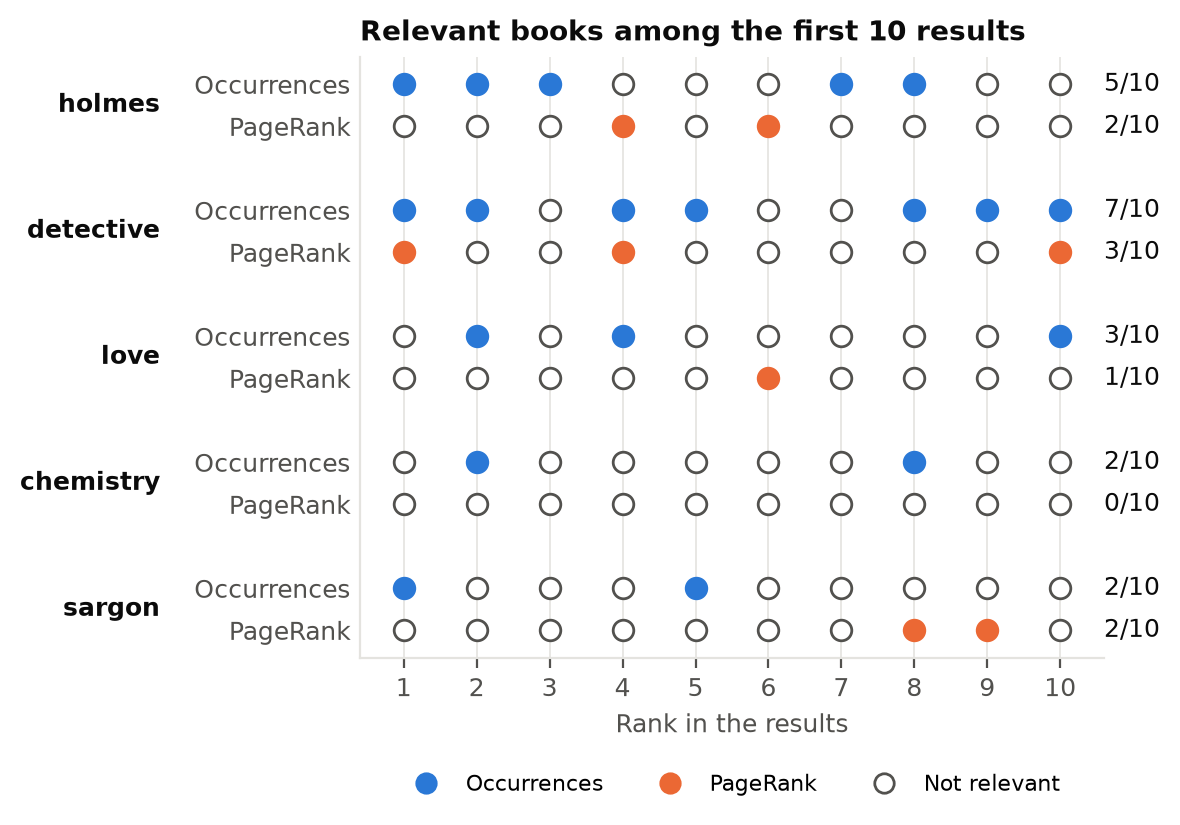

Source data for this figure (header and first rows):
query, ranking, rank, book_id, title, occurrences, relevant
holmes, pagerank, 1, 883, Our Mutual Friend, 2, 0
holmes, pagerank, 2, 359, Good Stories for Great Holidays Arranged…, 1, 0
holmes, pagerank, 3, 90, The Son of Tarzan, 1, 0
holmes, pagerank, 4, 221, The Return of Sherlock Holmes, 764, 1
holmes, pagerank, 5, 1832, The Case of the Lamp That Went Out, 1, 0
holmes, pagerank, 6, 108, The Return of Sherlock Holmes, 752, 1
holmes, pagerank, 7, 1468, The History of England, from the Accessi…, 3, 0
holmes, pagerank, 8, 2043, The Lock and Key Library: The most inter…, 2, 0
holmes, pagerank, 9, 462, The Errand Boy; Or, How Phil Brent Won S…, 1, 0
holmes, pagerank, 10, 660, The Gutenberg Webster's Unabridged Dicti…, 4, 0
holmes, frequency, 1, 221, The Return of Sherlock Holmes, 764, 1
holmes, frequency, 2, 108, The Return of Sherlock Holmes, 752, 1
holmes, frequency, 3, 834, The Memoirs of Sherlock Holmes, 368, 1
holmes, frequency, 4, 515, Margret Howth: A Story of To-day, 170, 0
holmes, frequency, 5, 446, A Book of Remarkable Criminals, 161, 0
holmes, frequency, 6, 2038, The Lock and Key Library: Classic Myster…, 147, 0
holmes, frequency, 7, 2097, The Sign of the Four, 137, 1
holmes, frequency, 8, 244, A Study in Scarlet, 98, 1
holmes, frequency, 9, 1299, The Heritage of the Sioux, 64, 0
holmes, frequency, 10, 1994, Adventures Among Books, 34, 0
detective, pagerank, 1, 155, The Moonstone, 23, 1
detective, pagerank, 2, 1627, The Evil Genius: A Domestic Story, 1, 0
detective, pagerank, 3, 1586, Man and Wife, 1, 0
detective, pagerank, 4, 1917, The Queen of Hearts, 9, 1
detective, pagerank, 5, 1895, Armadale, 3, 0
detective, pagerank, 6, 1438, No Name, 4, 0
detective, pagerank, 7, 1023, Bleak House, 11, 0
detective, pagerank, 8, 883, Our Mutual Friend, 1, 0
detective, pagerank, 9, 1095, The Light of the Western Stars, 1, 0
detective, pagerank, 10, 1628, My Lady's Money, 6, 1
detective, frequency, 1, 2019, The Bat, 220, 1
detective, frequency, 2, 1651, The Mystery of Orcival, 130, 1
detective, frequency, 3, 1747, The Red Seal, 96, 0
detective, frequency, 4, 1495, The Golf Course Mystery, 81, 1
detective, frequency, 5, 1857, Initials Only, 81, 1
detective, frequency, 6, 103, Around the World in Eighty Days, 72, 0
detective, frequency, 7, 2154, Around the World in Eighty Days. Junior …, 72, 0
detective, frequency, 8, 434, The Circular Staircase, 64, 1
detective, frequency, 9, 1832, The Case of the Lamp That Went Out, 63, 1
detective, frequency, 10, 2172, That Mainwaring Affair, 62, 1
love, pagerank, 1, 1622, The Law and the Lady, 112, 0
love, pagerank, 2, 155, The Moonstone, 51, 0
love, pagerank, 3, 1629, "I Say No", 74, 0
love, pagerank, 4, 1627, The Evil Genius: A Domestic Story, 56, 0
love, pagerank, 5, 700, The Old Curiosity Shop, 72, 0
love, pagerank, 6, 583, The Woman in White, 86, 1
love, pagerank, 7, 1586, Man and Wife, 64, 0
love, pagerank, 8, 1917, The Queen of Hearts, 49, 0
love, pagerank, 9, 766, David Copperfield, 267, 0
love, pagerank, 10, 917, Barnaby Rudge: A Tale of the Riots of 'E…, 81, 0
love, frequency, 1, 100, The Complete Works of William Shakespear…, 2465, 0
love, frequency, 2, 266, Confessio Amantis; Or, Tales of the Seve…, 855, 1
love, frequency, 3, 808, The Complete Plays of Gilbert and Sulliv…, 602, 0
love, frequency, 4, 1399, Anna Karenina, 434, 1
love, frequency, 5, 615, Orlando Furioso, 429, 0
love, frequency, 6, 1365, The Complete Poetical Works of Henry Wad…, 412, 0
love, frequency, 7, 1957, Beatrix, 391, 0
love, frequency, 8, 135, Les Misérables, 369, 0
love, frequency, 9, 1941, Letters of Two Brides, 357, 0
love, frequency, 10, 1569, The Lily of the Valley, 354, 1
... 40 more rows
